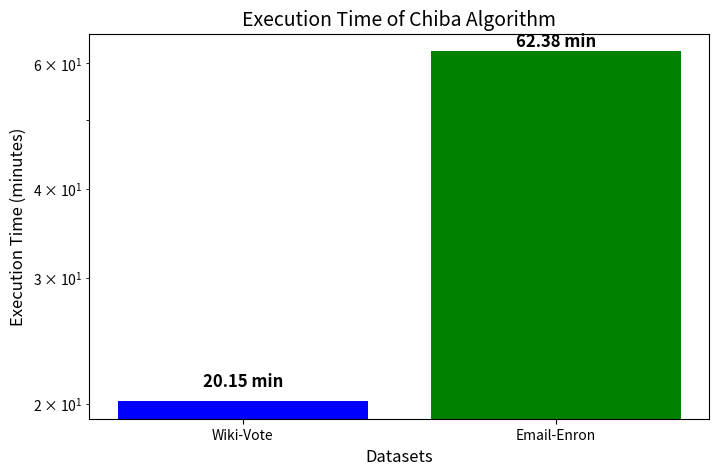

Reproduce this figure in Python.
import matplotlib.pyplot as plt
import numpy as np

# Dataset names
datasets = ["Wiki-Vote", "Email-Enron"]

# Execution times in seconds
execution_times_sec = [1209.12, 3742.68]

# Convert execution times to minutes
execution_times_min = [t / 60 for t in execution_times_sec]

# Plot histogram
plt.figure(figsize=(8, 5))
bars = plt.bar(datasets, execution_times_min, color=['blue', 'green'])

# Annotate bars with exact values
for bar, time in zip(bars, execution_times_min):
    plt.text(bar.get_x() + bar.get_width()/2, bar.get_height() + 1, f"{time:.2f} min",
             ha='center', fontsize=12, fontweight='bold')

# Labels and title
plt.ylabel("Execution Time (minutes)", fontsize=12)
plt.xlabel("Datasets", fontsize=12)
plt.title("Execution Time of Chiba Algorithm", fontsize=14)
plt.yscale("log")  # Log scale to handle skewed distribution
plt.grid(axis='y', linestyle='--', alpha=0.7)

# Show plot
plt.show()
